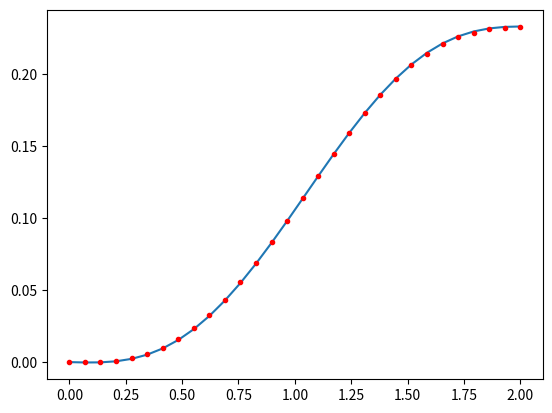

The script that saved this image:
import numpy as np
import numpy.linalg as la
from matplotlib import pyplot as plt
#import scipy.special as sp

N = 30 #number of grid points
a = 0
b = 2
x,h = np.linspace(a,b,N,retstep = True)

A=np.zeros((N,N))
A[0,0] = 1
A[-1,-1] = 3/(2*h)
A[-1,-2] = -2/h
A[-1,-3] = 1/(2*h)

B=np.zeros((N))
B[0] = 0
B[-1] = 0


for n in range(1,N-1):
    A[n,n-1] = h**(-2)
    A[n,n] = 9 - 2*h**(-2)
    A[n,n+1] = h**(-2)
    
    B[n] = x[n]
    
yn = la.solve(A,B)
yexact = (x/9)-(np.sin(3*x)/(27*np.cos(6)))

plt.figure()
plt.plot(x,yexact,x,yn,'r.')
plt.show()